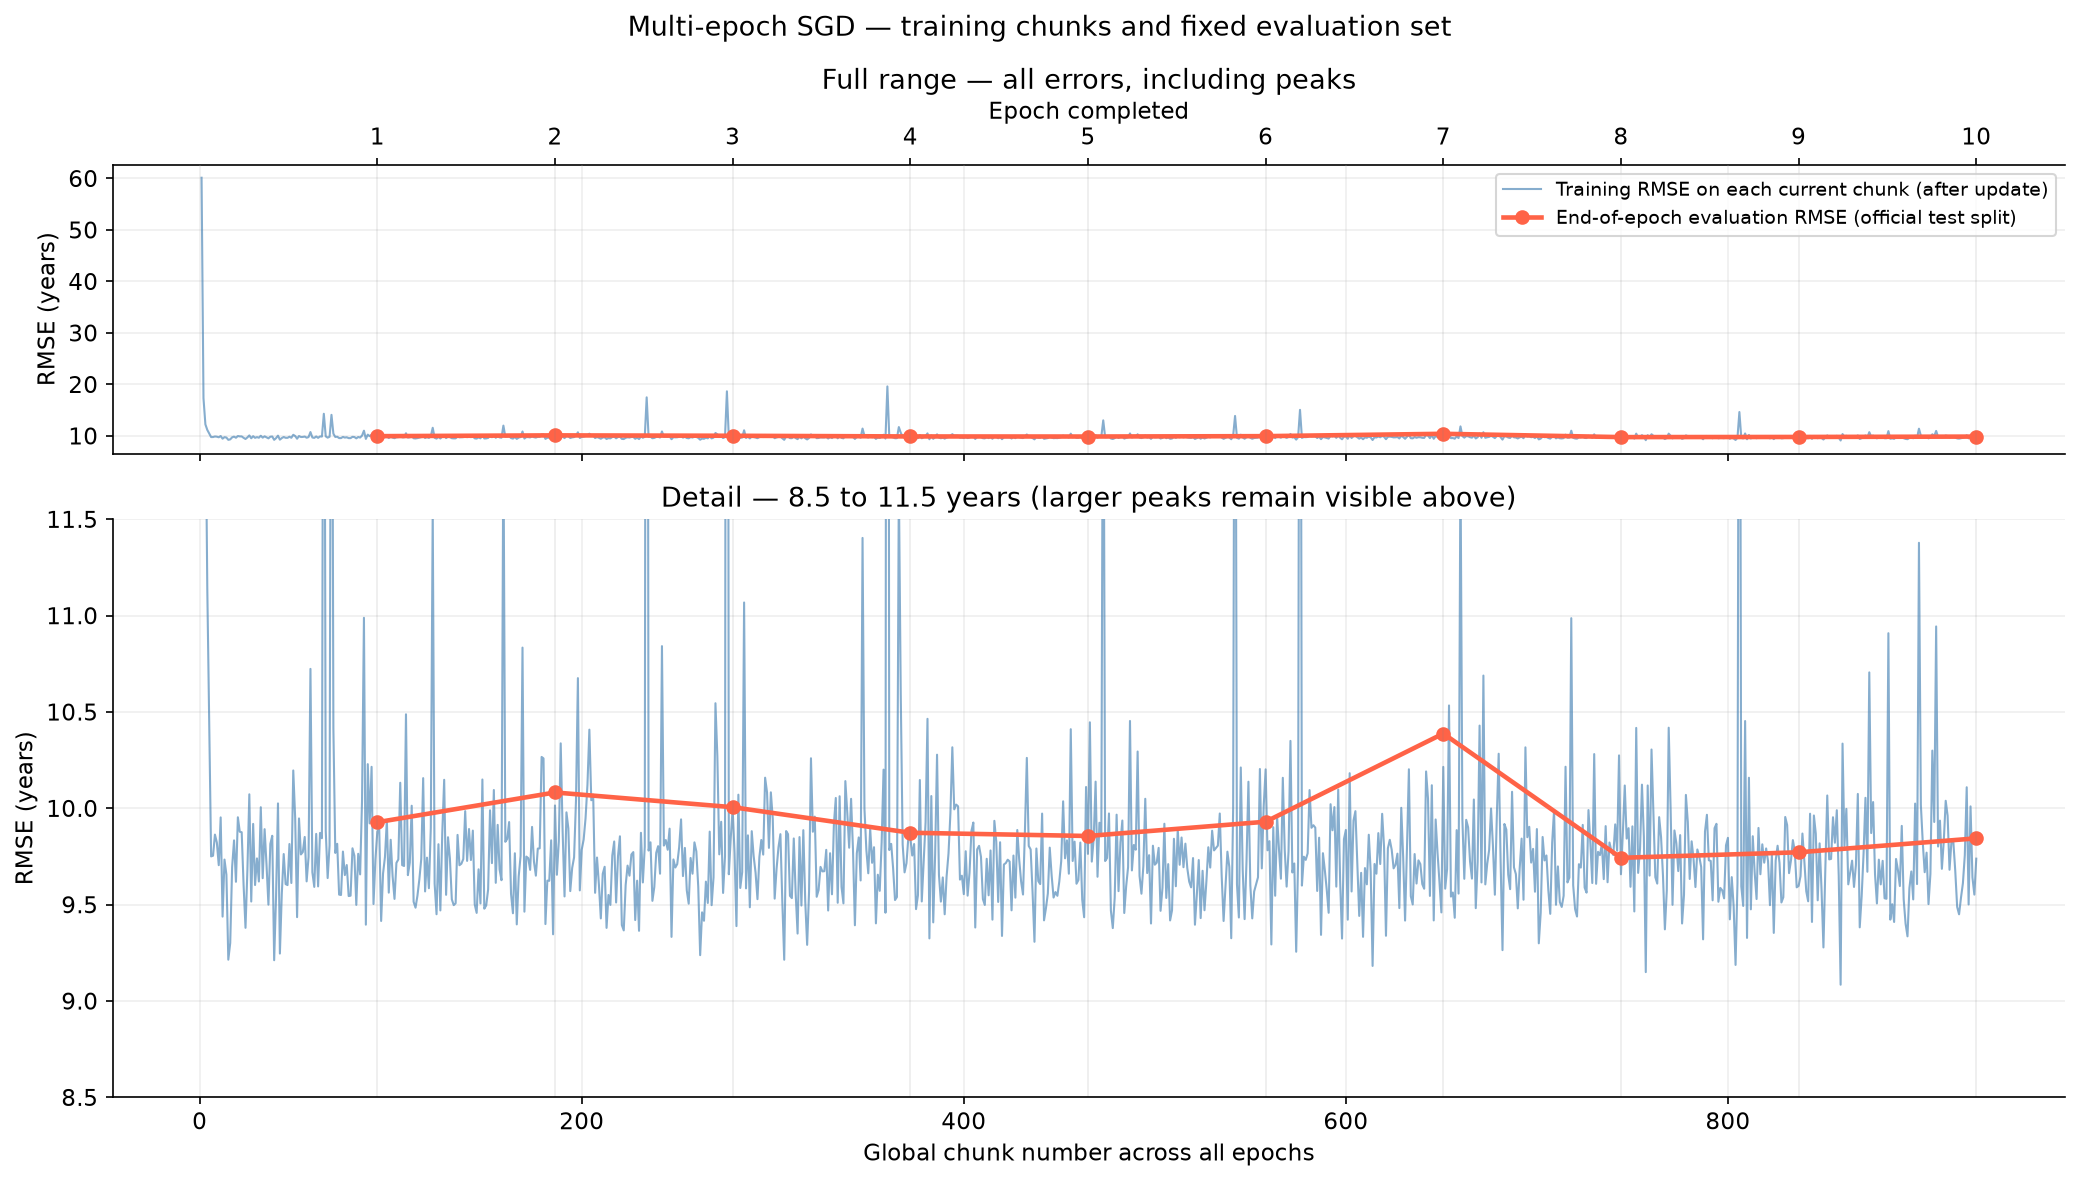

Data behind this chart, as committed beside it:
epoch, end_global_chunk, validation_rmse_years
1, 93, 9.927
2, 186, 10.08
3, 279, 10.01
4, 372, 9.873
5, 465, 9.856
6, 558, 9.93
7, 651, 10.39
8, 744, 9.743
9, 837, 9.771
10, 930, 9.844
